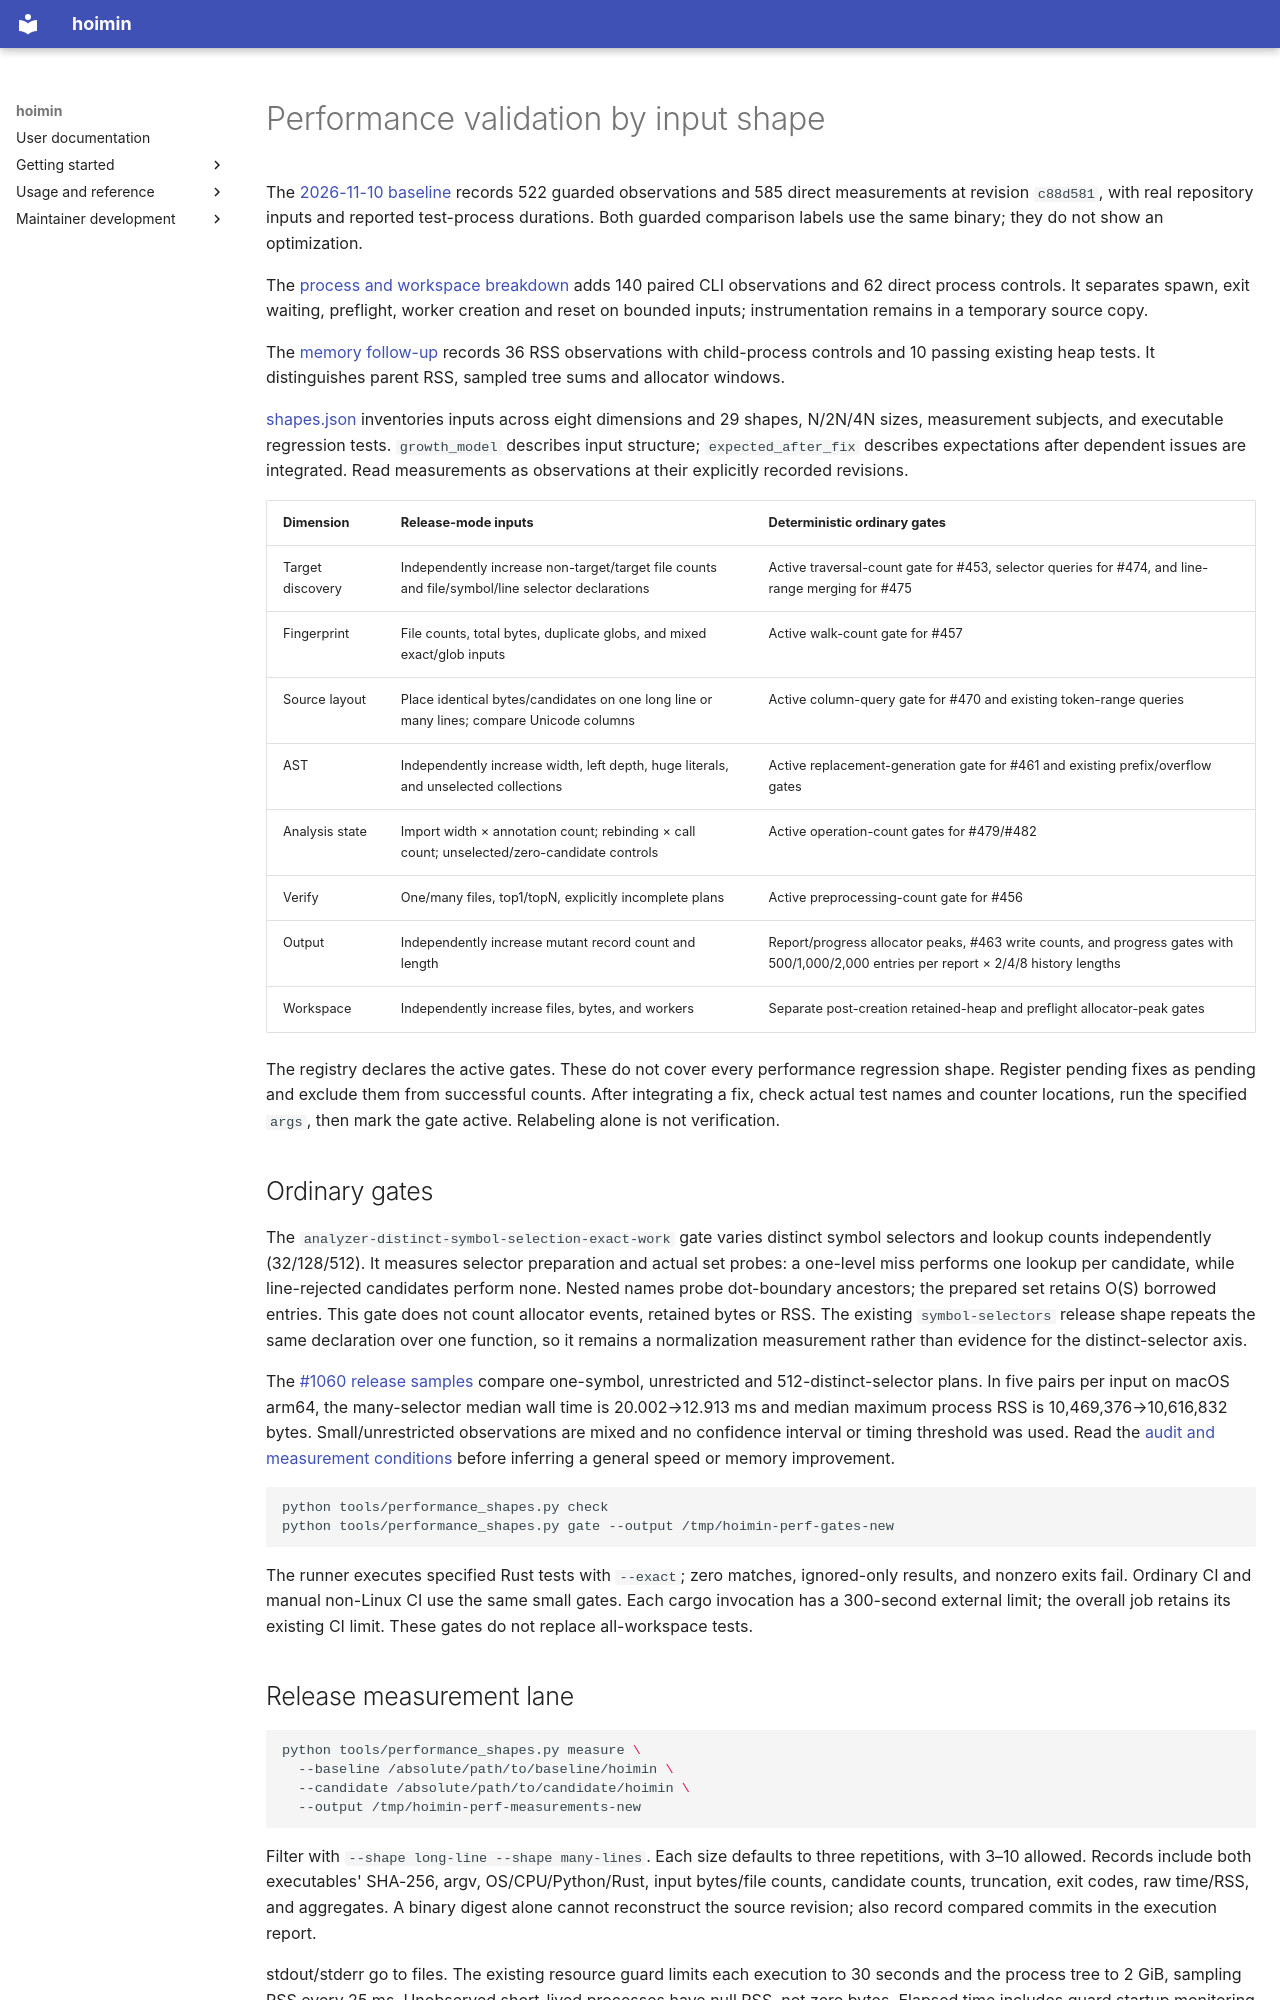

repository: HayaoSuzuki/hoimin · page: development/performance/index.html · generator: mkdocs

# Performance validation by input shape

The [2026-11-10 baseline](../work/performance/2026-11-10-baseline/README.md)
records 522 guarded observations and 585 direct measurements at revision
`c88d581`, with real repository inputs and reported test-process durations.
Both guarded comparison labels use the same binary; they do not show an optimization.

The [process and workspace breakdown](../work/performance/2026-11-10-stage-breakdown/README.md)
adds 140 paired CLI observations and 62 direct process controls. It separates
spawn, exit waiting, preflight, worker creation and reset on bounded inputs;
instrumentation remains in a temporary source copy.

The [memory follow-up](../work/performance/2026-11-10-memory/README.md)
records 36 RSS observations with child-process controls and 10 passing existing
heap tests. It distinguishes parent RSS, sampled tree sums and allocator windows.

[shapes.json](shapes.json) inventories inputs across eight dimensions and 29 shapes, N/2N/4N sizes, measurement subjects, and executable regression tests. `growth_model` describes input structure; `expected_after_fix` describes expectations after dependent issues are integrated. Read measurements as observations at their explicitly recorded revisions.

| Dimension | Release-mode inputs | Deterministic ordinary gates |
| --- | --- | --- |
| Target discovery | Independently increase non-target/target file counts and file/symbol/line selector declarations | Active traversal-count gate for #453, selector queries for #474, and line-range merging for #475 |
| Fingerprint | File counts, total bytes, duplicate globs, and mixed exact/glob inputs | Active walk-count gate for #457 |
| Source layout | Place identical bytes/candidates on one long line or many lines; compare Unicode columns | Active column-query gate for #470 and existing token-range queries |
| AST | Independently increase width, left depth, huge literals, and unselected collections | Active replacement-generation gate for #461 and existing prefix/overflow gates |
| Analysis state | Import width × annotation count; rebinding × call count; unselected/zero-candidate controls | Active operation-count gates for #479/#482 |
| Verify | One/many files, top1/topN, explicitly incomplete plans | Active preprocessing-count gate for #456 |
| Output | Independently increase mutant record count and length | Report/progress allocator peaks, #463 write counts, and progress gates with 500/1,000/2,000 entries per report × 2/4/8 history lengths |
| Workspace | Independently increase files, bytes, and workers | Separate post-creation retained-heap and preflight allocator-peak gates |

The registry declares the active gates. These do not cover every performance regression shape. Register pending fixes as pending and exclude them from successful counts. After integrating a fix, check actual test names and counter locations, run the specified `args`, then mark the gate active. Relabeling alone is not verification.

## Ordinary gates

The `analyzer-distinct-symbol-selection-exact-work` gate varies distinct symbol selectors and
lookup counts independently (32/128/512). It measures selector preparation and
actual set probes: a one-level miss performs one lookup per candidate, while
line-rejected candidates perform none. Nested names probe dot-boundary ancestors;
the prepared set retains O(S) borrowed entries. This gate does not count allocator
events, retained bytes or RSS. The existing `symbol-selectors` release shape
repeats the same declaration over one function, so it remains a normalization
measurement rather than evidence for the distinct-selector axis.

The [#1060 release samples](../work/performance/2026-10-22-issue-1060-release.json) compare one-symbol,
unrestricted and 512-distinct-selector plans. In five pairs per input on macOS
arm64, the many-selector median wall time is 20.002→12.913 ms and median maximum
process RSS is 10,469,376→10,616,832 bytes. Small/unrestricted observations are
mixed and no confidence interval or timing threshold was used. Read the
[audit and measurement conditions](../knowledge/audits/design-2026-10-22-post1059.md#follow-up-implementation-and-validation)
before inferring a general speed or memory improvement.

```sh
python tools/performance_shapes.py check
python tools/performance_shapes.py gate --output /tmp/hoimin-perf-gates-new
```

The runner executes specified Rust tests with `--exact`; zero matches, ignored-only results, and nonzero exits fail. Ordinary CI and manual non-Linux CI use the same small gates. Each cargo invocation has a 300-second external limit; the overall job retains its existing CI limit. These gates do not replace all-workspace tests.
